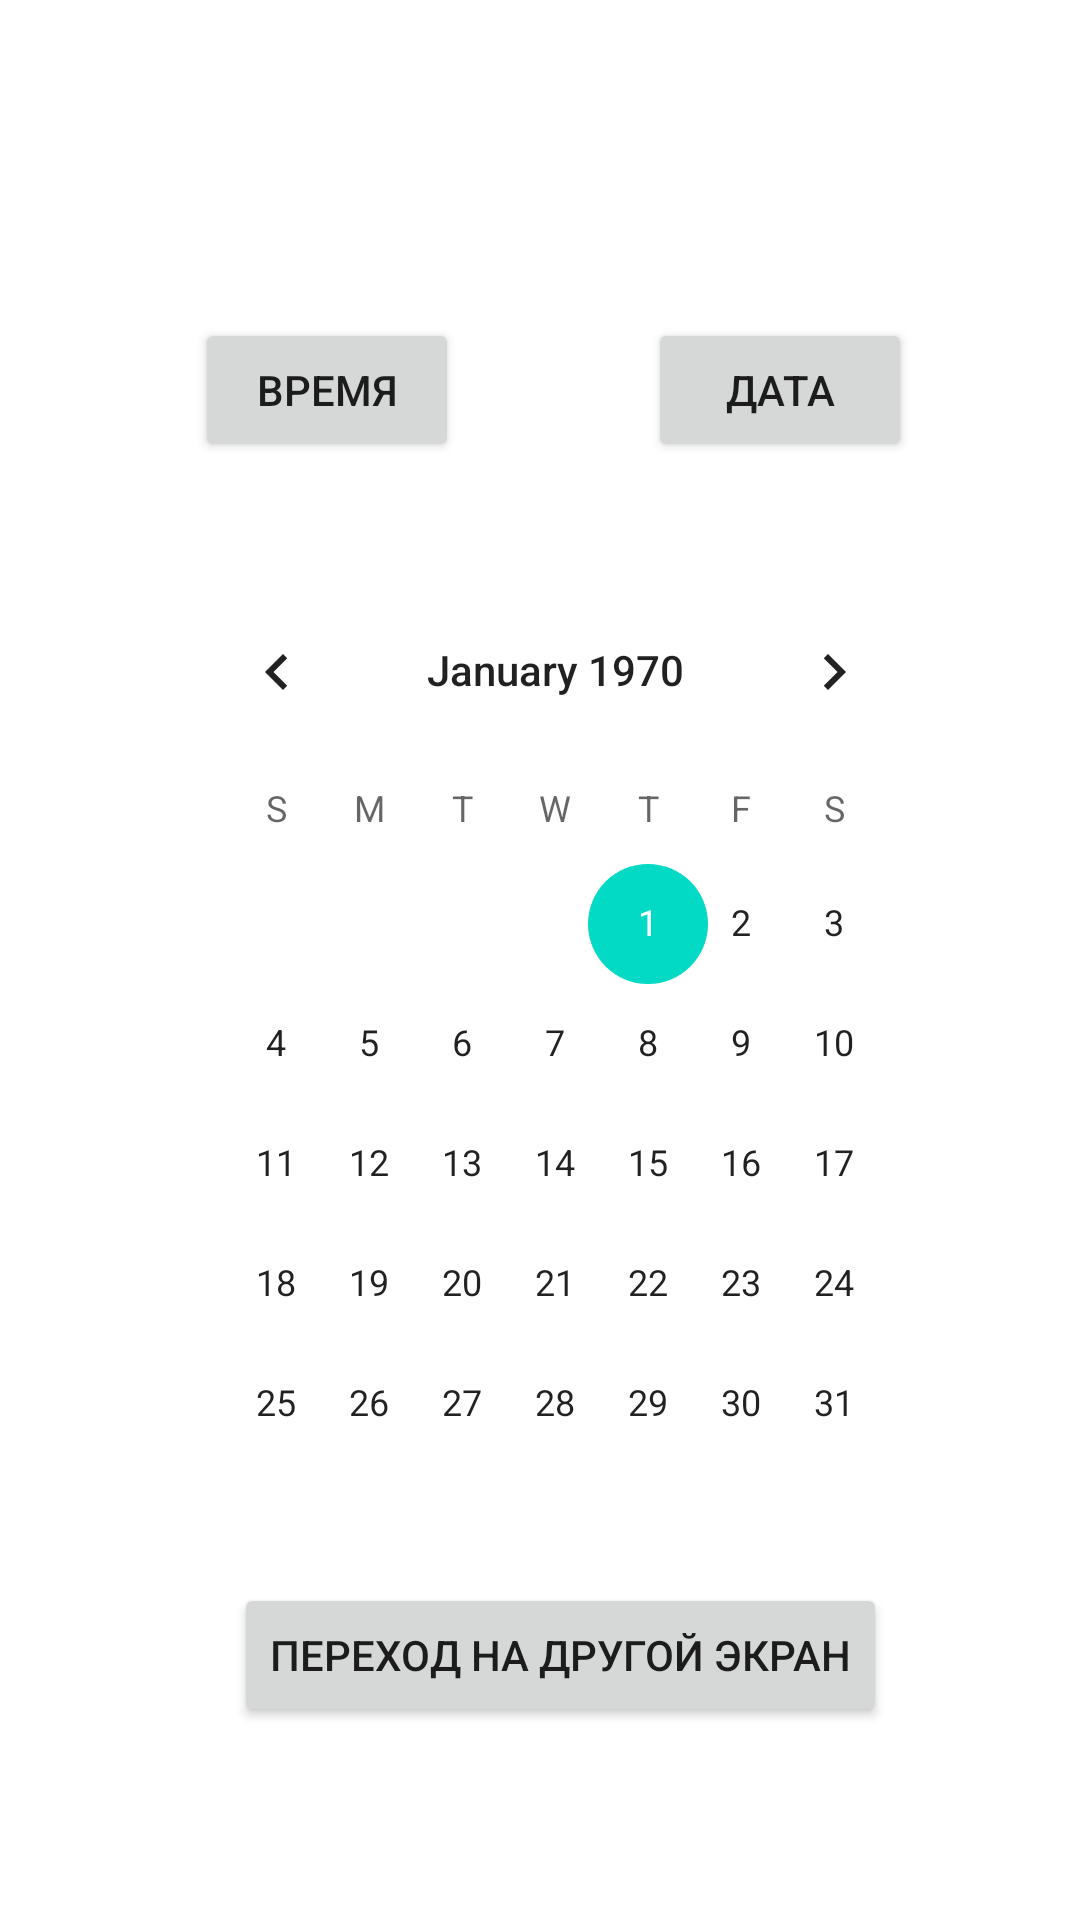

This screen was rendered from an Android layout file. Write that file and the resources it references.
<!-- AndroidManifest.xml: application theme Theme.Pr19_lyapynova_pr_21_101 -->
<!-- res/layout/activity_main.xml -->
<?xml version="1.0" encoding="utf-8"?>
<androidx.constraintlayout.widget.ConstraintLayout xmlns:android="http://schemas.android.com/apk/res/android"
    xmlns:app="http://schemas.android.com/apk/res-auto"
    xmlns:tools="http://schemas.android.com/tools"
    android:layout_width="match_parent"
    android:layout_height="match_parent"
    tools:context=".MainActivity">

    <TextView
        android:id="@+id/tv1"
        android:layout_width="329dp"
        android:layout_height="46dp"
        android:layout_marginTop="28dp"
        android:textColor="#000000"
        android:textSize="24sp"
        app:layout_constraintEnd_toEndOf="parent"
        app:layout_constraintHorizontal_bias="0.497"
        app:layout_constraintStart_toStartOf="parent"
        app:layout_constraintTop_toTopOf="parent" />

    <Button
        android:id="@+id/btnDate"
        android:layout_width="wrap_content"
        android:layout_height="wrap_content"
        android:layout_marginTop="32dp"
        android:layout_marginEnd="56dp"
        android:text="Дата"
        app:layout_constraintEnd_toEndOf="parent"
        app:layout_constraintTop_toBottomOf="@+id/tv1" />

    <Button
        android:id="@+id/btnTime"
        android:layout_width="wrap_content"
        android:layout_height="wrap_content"
        android:layout_marginTop="32dp"
        android:text="Время"
        app:layout_constraintEnd_toStartOf="@+id/btnDate"
        app:layout_constraintHorizontal_bias="0.508"
        app:layout_constraintStart_toStartOf="parent"
        app:layout_constraintTop_toBottomOf="@+id/tv1" />

    <CalendarView
        android:id="@+id/dateAndTime"
        android:layout_width="257dp"
        android:layout_height="305dp"
        android:layout_marginTop="36dp"
        app:layout_constraintEnd_toEndOf="parent"
        app:layout_constraintHorizontal_bias="0.551"
        app:layout_constraintStart_toStartOf="parent"
        app:layout_constraintTop_toBottomOf="@+id/btnTime" />

    <Button
        android:id="@+id/btn3"
        android:layout_width="wrap_content"
        android:layout_height="wrap_content"
        android:layout_marginTop="32dp"
        android:text="Переход на другой экран"
        app:layout_constraintBottom_toBottomOf="parent"
        app:layout_constraintEnd_toEndOf="parent"
        app:layout_constraintHorizontal_bias="0.548"
        app:layout_constraintStart_toStartOf="parent"
        app:layout_constraintTop_toBottomOf="@+id/dateAndTime"
        app:layout_constraintVertical_bias="0.012" />

</androidx.constraintlayout.widget.ConstraintLayout>
<!-- resources referenced by this layout -->
<resources>
  <style name="Theme.Pr19_lyapynova_pr_21_101" parent="Theme.MaterialComponents.DayNight.DarkActionBar">
          
          <item name="colorPrimary">@color/purple_500</item>
          <item name="colorPrimaryVariant">@color/purple_700</item>
          <item name="colorOnPrimary">@color/white</item>
          
          <item name="colorSecondary">@color/teal_200</item>
          <item name="colorSecondaryVariant">@color/teal_700</item>
          <item name="colorOnSecondary">@color/black</item>
          
          <item name="android:statusBarColor">?attr/colorPrimaryVariant</item>
          
      </style>
  <!-- not gathered from this repository: default colours our renderer supplied (Android Studio template values) -->
  <color name="purple_500">#FF6200EE</color>
  <color name="purple_700">#FF3700B3</color>
  <color name="teal_200">#FF03DAC5</color>
  <color name="teal_700">#FF018786</color>
  <color name="black">#FF000000</color>
  <color name="white">#FFFFFFFF</color>
</resources>
